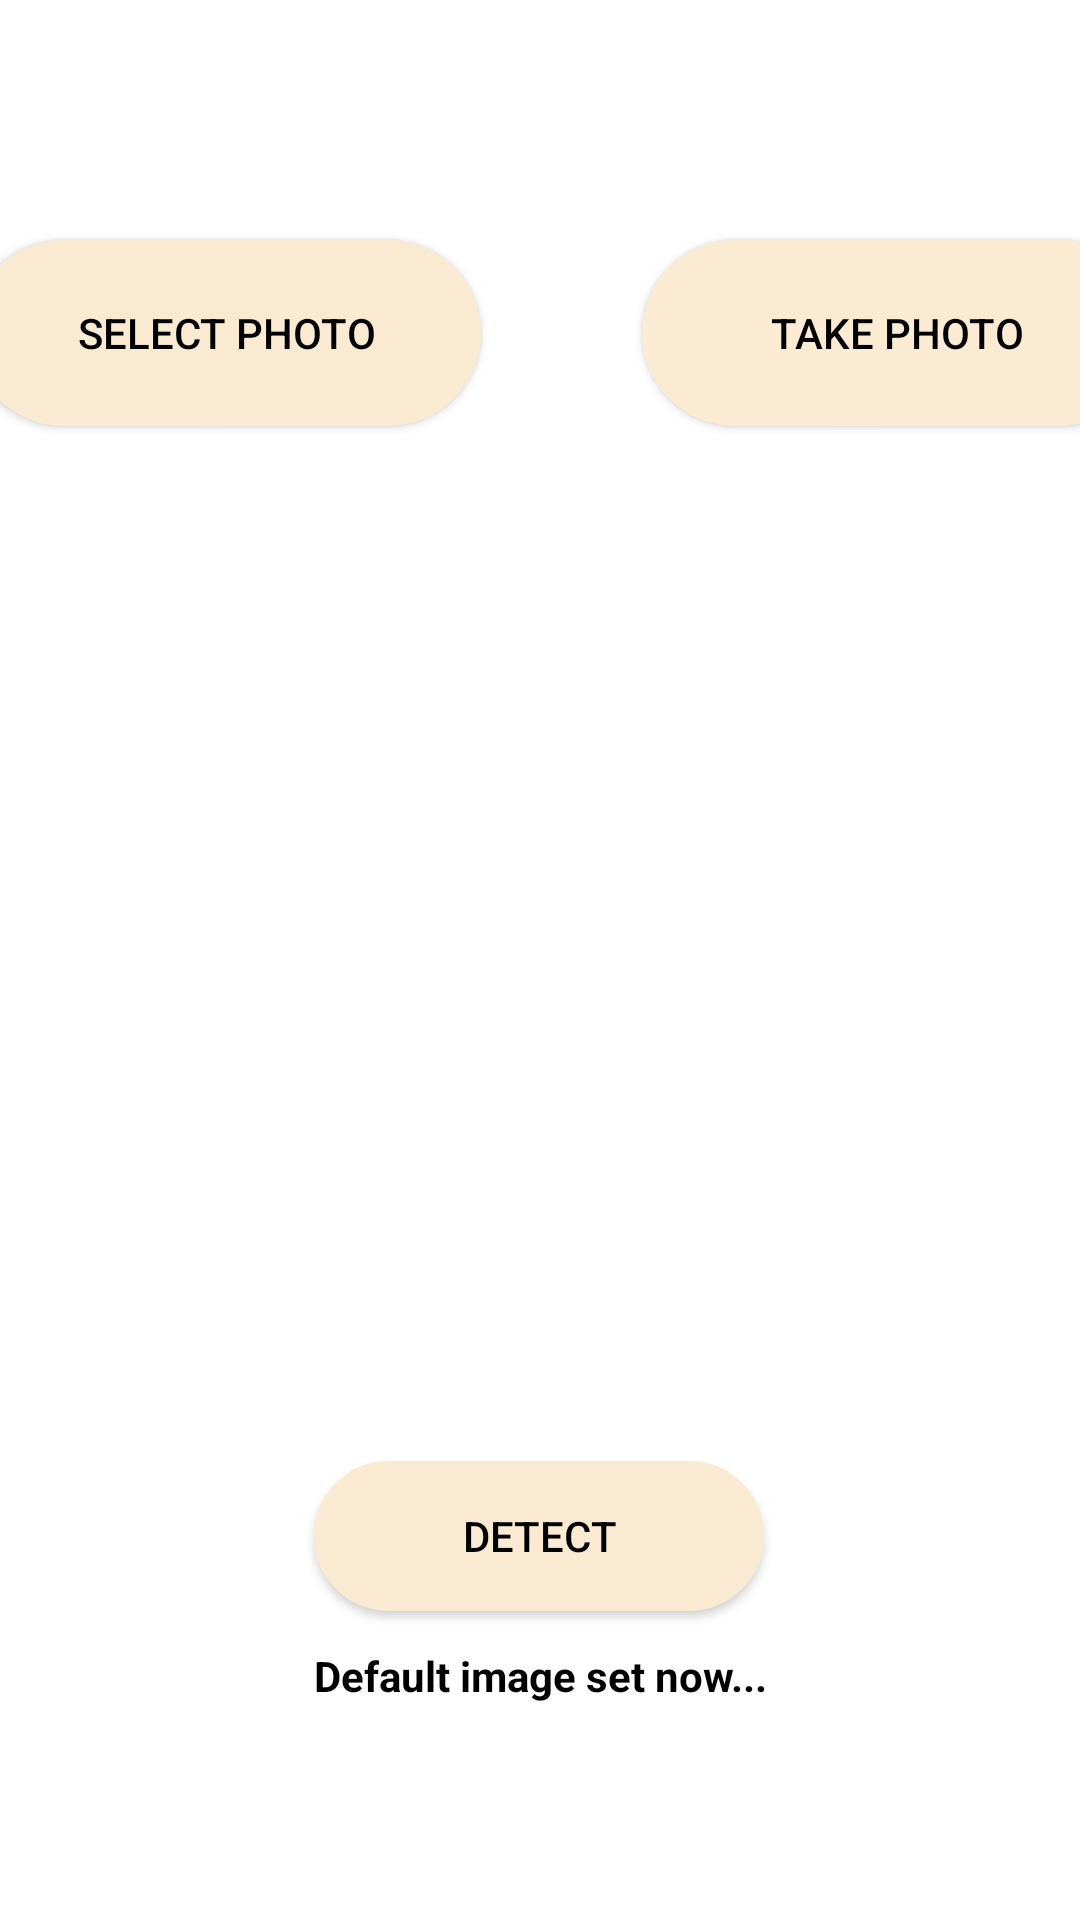

Produce the Android XML layout that renders to this screen, including the resource entries it uses.
<!-- AndroidManifest.xml: application theme Theme.Onboardingscreens -->
<!-- res/layout/fragment_scan.xml -->
<?xml version="1.0" encoding="utf-8"?>
<androidx.constraintlayout.widget.ConstraintLayout
    xmlns:android="http://schemas.android.com/apk/res/android"
    xmlns:app="http://schemas.android.com/apk/res-auto"
    xmlns:tools="http://schemas.android.com/tools"
    android:layout_width="match_parent"
    android:layout_height="match_parent"
    style="@style/SCREEN"
    tools:context=".ScanFragment"
    >


    <Button
        android:id="@+id/mCameraButton"
        android:layout_width="170dp"
        android:layout_height="62dp"
        android:layout_marginStart="54dp"
        android:layout_marginTop="80dp"
        android:layout_marginEnd="10dp"
        android:background="@drawable/round"
        android:text="TAKE PHOTO"
        android:backgroundTint="#FBEBD3"
        android:textColor="@color/black"
        app:layout_constraintEnd_toEndOf="parent"
        app:layout_constraintHorizontal_bias="0.0"
        app:layout_constraintStart_toEndOf="@+id/mGalleryButton"
        app:layout_constraintTop_toTopOf="parent" />

    <Button
        android:id="@+id/mGalleryButton"
        android:layout_width="170dp"
        android:layout_height="62dp"
        android:layout_marginStart="100dp"
        android:layout_marginTop="80dp"
        android:background="@drawable/round"
        android:text="SELECT PHOTO"
        android:backgroundTint="#FAEAD2"
        android:textColor="@color/black"
        app:layout_constraintEnd_toStartOf="@+id/mDetectButton"
        app:layout_constraintHorizontal_bias="0.666"
        app:layout_constraintStart_toEndOf="@+id/mCameraButton"
        app:layout_constraintStart_toStartOf="parent"
        app:layout_constraintTop_toTopOf="parent" />

    <ImageView
        android:id="@+id/mPhotoImageView"
        android:layout_width="350dp"
        android:layout_height="350dp"
        android:contentDescription="Image here..."
        app:layout_constraintBottom_toTopOf="@+id/mDetectButton"
        app:layout_constraintEnd_toEndOf="parent"
        app:layout_constraintHorizontal_bias="0.491"
        app:layout_constraintStart_toStartOf="parent"
        app:layout_constraintTop_toBottomOf="@+id/mCameraButton"
        app:layout_constraintVertical_bias="0.533"
        app:layout_constraintVertical_chainStyle="packed"
        app:srcCompat="@drawable/add" />

    <Button
        android:id="@+id/mDetectButton"
        android:layout_width="150dp"
        android:layout_height="50dp"
        android:layout_marginBottom="12dp"
        android:background="@drawable/round"
        android:backgroundTint="#FAEAD2"
        android:text="DETECT"
        android:textColor="@color/black"
        app:layout_constraintBottom_toBottomOf="parent"
        app:layout_constraintBottom_toTopOf="@+id/mResultTextView"
        app:layout_constraintEnd_toEndOf="parent"
        app:layout_constraintHorizontal_bias="0.498"
        app:layout_constraintStart_toStartOf="parent" />

    <TextView
        android:id="@+id/mResultTextView"
        android:layout_width="0dp"
        android:layout_height="75dp"
        android:layout_marginStart="32dp"
        android:layout_marginEnd="32dp"
        android:layout_marginBottom="16dp"
        android:text="Default image set now..."
        style="@style/TEXT"
        android:textAlignment="center"
        android:textStyle="bold"
        app:layout_constraintBottom_toBottomOf="parent"
        app:layout_constraintEnd_toEndOf="parent"
        app:layout_constraintHorizontal_bias="0.0"
        app:layout_constraintStart_toStartOf="parent" />

</androidx.constraintlayout.widget.ConstraintLayout>
<!-- resources referenced by this layout -->
<resources>
  <color name="black">#FF000000</color>
  <!-- drawable round (drawable) -->
  <shape xmlns:android="http://schemas.android.com/apk/res/android"
      android:shape="rectangle">
  
      
      <solid android:color="#FFCC34" />
  
      
      <stroke
          android:width="2dp"
          android:color="#000000" />
  
      
      <corners android:radius="50dp" />
  
  </shape>
  <style name="SCREEN">
          <item name="android:background">#fff</item>
      </style>
  <style name="TEXT">
          <item name="android:textColor">#000</item>
      </style>
  <style name="Theme.Onboardingscreens" parent="Base.Theme.Onboardingscreens" />
  <style name="Base.Theme.Onboardingscreens" parent="Theme.AppCompat.Light.NoActionBar">
          
          
      </style>
</resources>
